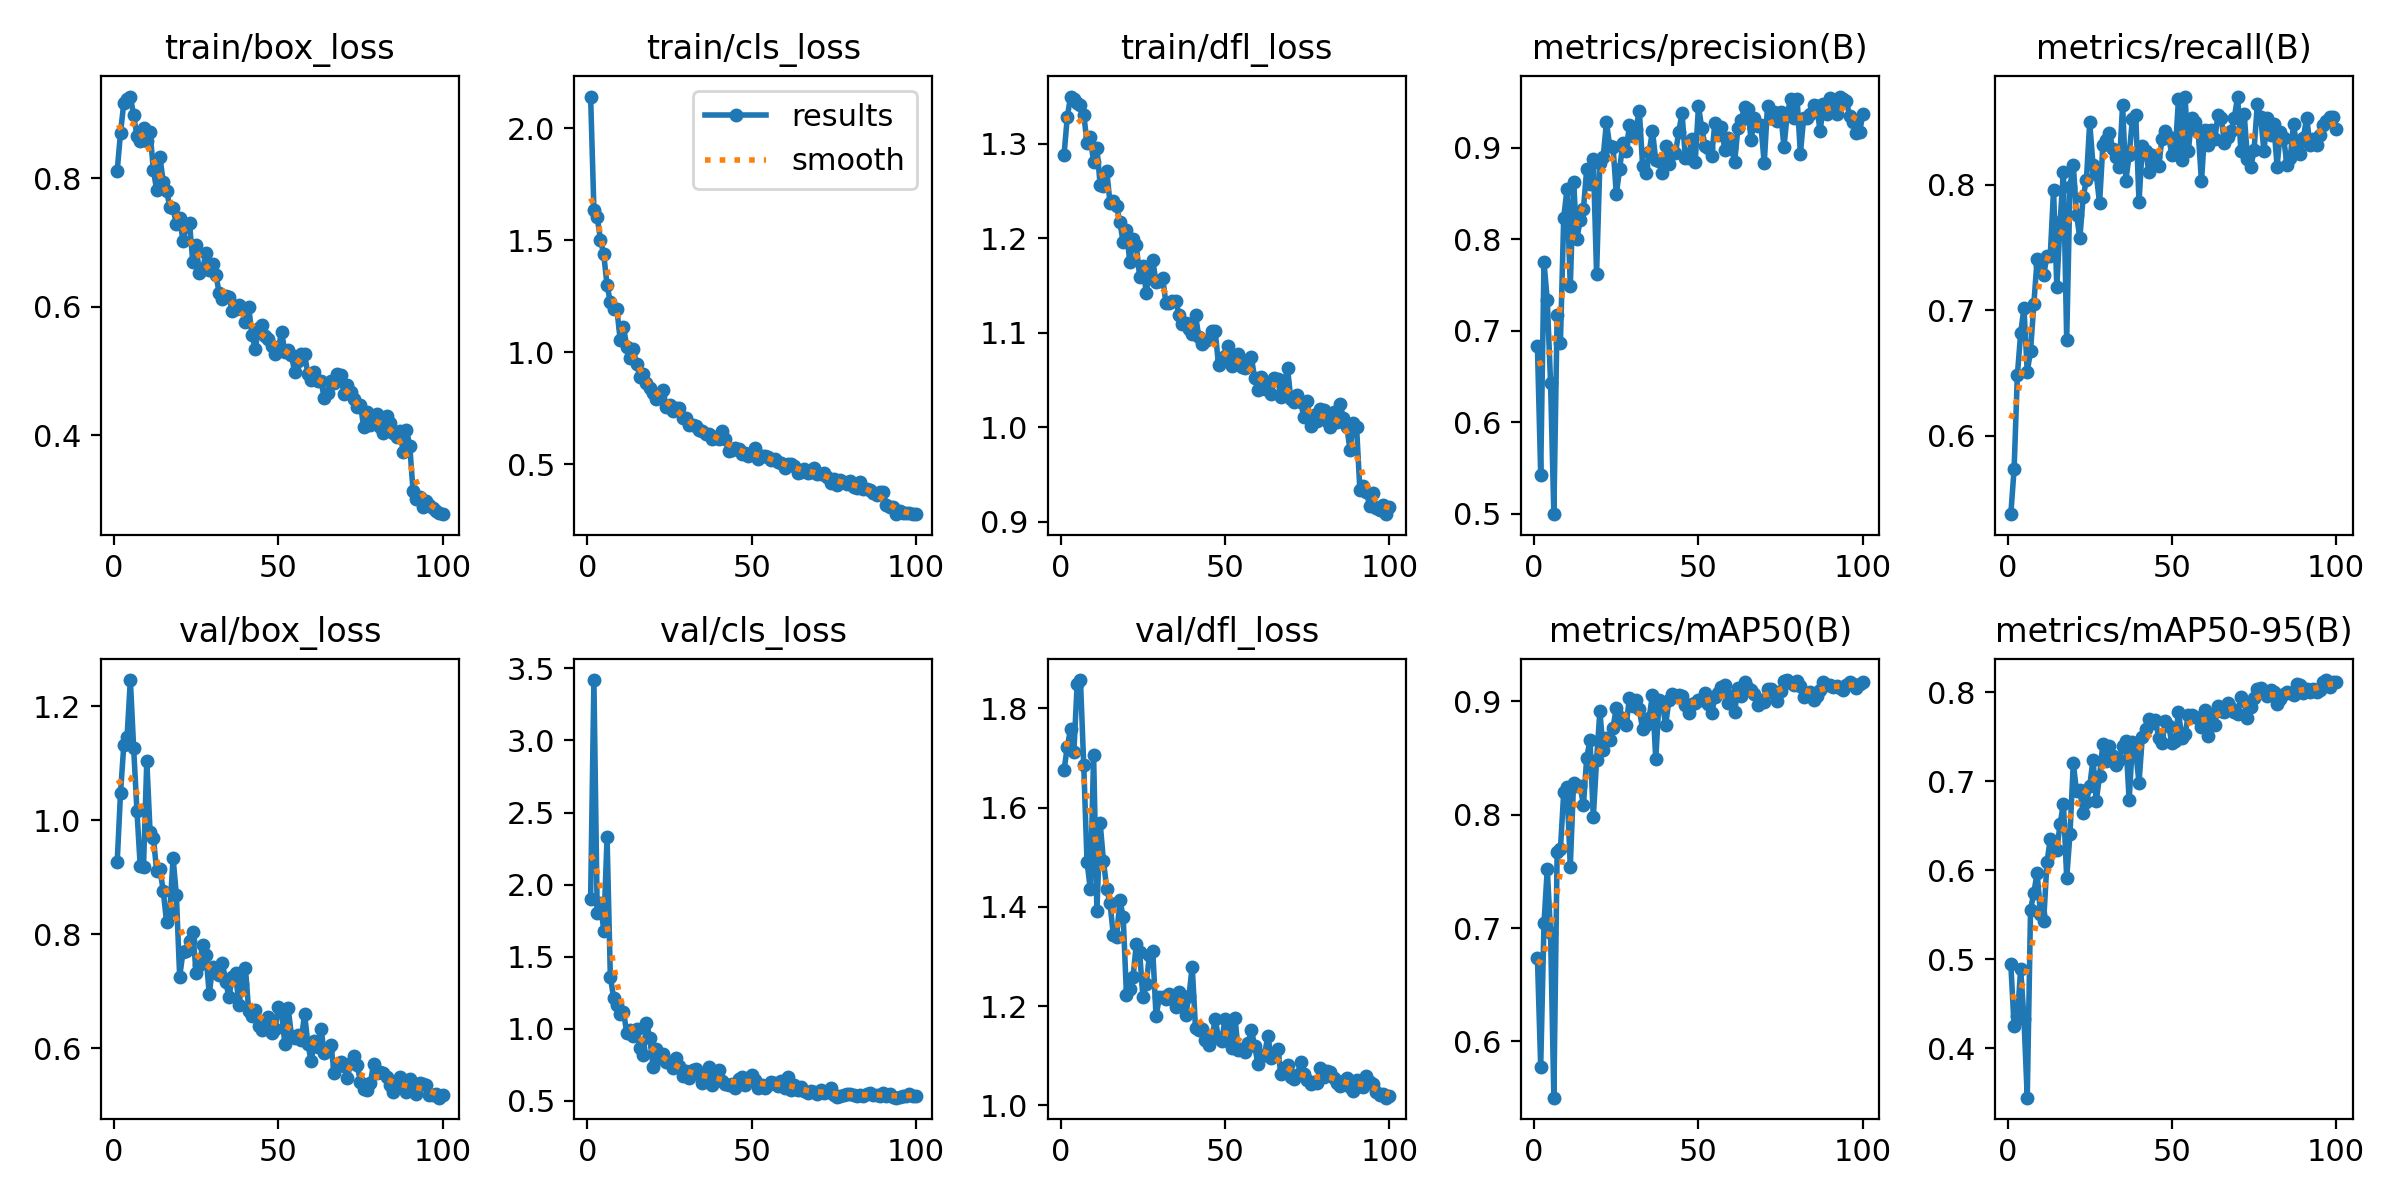

Source data for this figure (header and first rows):
epoch, time, train/box_loss, train/cls_loss, train/dfl_loss, metrics/precision(B), metrics/recall(B), metrics/mAP50(B), metrics/mAP50-95(B), val/box_loss, val/cls_loss, val/dfl_loss, lr/pg0, lr/pg1, lr/pg2
1, 14.97, 0.812, 2.143, 1.288, 0.6832, 0.5376, 0.6738, 0.4945, 0.9273, 1.901, 1.675, 0.0005467, 0.0005467, 0.0005467
2, 27.27, 0.8709, 1.637, 1.329, 0.5428, 0.5735, 0.5777, 0.425, 1.048, 3.419, 1.723, 0.001091, 0.001091, 0.001091
3, 39.39, 0.9172, 1.605, 1.35, 0.7748, 0.6486, 0.7042, 0.4359, 1.131, 1.806, 1.759, 0.001625, 0.001625, 0.001625
4, 51.47, 0.9241, 1.503, 1.347, 0.7336, 0.6818, 0.7522, 0.4886, 1.146, 1.872, 1.713, 0.001617, 0.001617, 0.001617
5, 63.24, 0.9273, 1.437, 1.343, 0.6432, 0.7018, 0.6957, 0.4332, 1.246, 1.68, 1.849, 0.001601, 0.001601, 0.001601
6, 74.16, 0.898, 1.3, 1.341, 0.4994, 0.6507, 0.5503, 0.3446, 1.126, 2.331, 1.857, 0.001584, 0.001584, 0.001584
7, 85.9, 0.8666, 1.226, 1.331, 0.7176, 0.6678, 0.7672, 0.5558, 1.016, 1.362, 1.685, 0.001568, 0.001568, 0.001568
8, 98.07, 0.8587, 1.193, 1.301, 0.687, 0.7047, 0.7697, 0.5743, 0.9192, 1.214, 1.491, 0.001551, 0.001551, 0.001551
9, 110.3, 0.8777, 1.192, 1.307, 0.8238, 0.7404, 0.8197, 0.5972, 0.9186, 1.167, 1.435, 0.001535, 0.001535, 0.001535
10, 122.4, 0.8588, 1.056, 1.281, 0.8547, 0.7362, 0.8243, 0.5512, 1.104, 1.104, 1.706, 0.001518, 0.001518, 0.001518
11, 134.6, 0.8717, 1.113, 1.296, 0.7486, 0.7281, 0.7543, 0.543, 0.9788, 1.12, 1.393, 0.001502, 0.001502, 0.001502
12, 146.2, 0.8131, 1.026, 1.257, 0.8633, 0.7429, 0.8283, 0.6088, 0.9694, 0.9695, 1.568, 0.001485, 0.001485, 0.001485
13, 157.3, 0.7818, 0.9765, 1.256, 0.8008, 0.7434, 0.8251, 0.6348, 0.9108, 0.9889, 1.493, 0.001469, 0.001469, 0.001469
14, 169.6, 0.8332, 1.013, 1.271, 0.8208, 0.7958, 0.8253, 0.6221, 0.9137, 0.9477, 1.437, 0.001452, 0.001452, 0.001452
15, 181.6, 0.7941, 0.9467, 1.237, 0.8333, 0.7183, 0.8086, 0.6231, 0.8761, 1.001, 1.407, 0.001436, 0.001436, 0.001436
16, 193.8, 0.7811, 0.8922, 1.239, 0.8768, 0.7705, 0.8504, 0.652, 0.8216, 0.8703, 1.344, 0.001419, 0.001419, 0.001419
17, 205.7, 0.7555, 0.9028, 1.234, 0.8607, 0.81, 0.8658, 0.6747, 0.8407, 0.8169, 1.34, 0.001403, 0.001403, 0.001403
18, 217.7, 0.7532, 0.8622, 1.217, 0.8878, 0.676, 0.7976, 0.5913, 0.9333, 1.043, 1.414, 0.001386, 0.001386, 0.001386
19, 228.8, 0.7292, 0.8435, 1.196, 0.7622, 0.7984, 0.8483, 0.6407, 0.8679, 0.9363, 1.38, 0.00137, 0.00137, 0.00137
20, 240.1, 0.7387, 0.8197, 1.209, 0.8837, 0.8157, 0.8914, 0.7198, 0.7254, 0.7369, 1.222, 0.001353, 0.001353, 0.001353
21, 252.2, 0.7028, 0.7943, 1.175, 0.8899, 0.776, 0.857, 0.6886, 0.7681, 0.8591, 1.234, 0.001337, 0.001337, 0.001337
22, 264.3, 0.7252, 0.8122, 1.199, 0.9282, 0.7574, 0.8678, 0.6896, 0.7698, 0.8006, 1.258, 0.00132, 0.00132, 0.00132
23, 276.4, 0.7304, 0.8324, 1.193, 0.902, 0.79, 0.8661, 0.6643, 0.7884, 0.8254, 1.326, 0.001304, 0.001304, 0.001304
24, 288.5, 0.6692, 0.7568, 1.16, 0.9016, 0.8038, 0.8768, 0.6762, 0.803, 0.7717, 1.309, 0.001287, 0.001287, 0.001287
25, 299.8, 0.6959, 0.7659, 1.171, 0.8497, 0.8494, 0.8943, 0.6945, 0.7321, 0.7603, 1.218, 0.001271, 0.001271, 0.001271
26, 310.8, 0.6522, 0.7399, 1.143, 0.8765, 0.8157, 0.8866, 0.724, 0.746, 0.7291, 1.244, 0.001254, 0.001254, 0.001254
27, 323.1, 0.6591, 0.7522, 1.166, 0.9053, 0.8081, 0.8829, 0.6781, 0.7815, 0.7953, 1.304, 0.001238, 0.001238, 0.001238
28, 335.3, 0.684, 0.7539, 1.177, 0.8969, 0.7851, 0.8788, 0.7056, 0.7628, 0.745, 1.312, 0.001221, 0.001221, 0.001221
29, 347.4, 0.6578, 0.7083, 1.154, 0.9248, 0.8312, 0.9034, 0.7416, 0.6949, 0.6748, 1.179, 0.001205, 0.001205, 0.001205
30, 359.3, 0.6666, 0.7074, 1.155, 0.913, 0.8354, 0.8964, 0.723, 0.7432, 0.7085, 1.218, 0.001188, 0.001188, 0.001188
31, 370.9, 0.6502, 0.6773, 1.158, 0.9213, 0.8408, 0.9017, 0.7394, 0.7312, 0.661, 1.219, 0.001172, 0.001172, 0.001172
32, 382, 0.6224, 0.6775, 1.132, 0.9407, 0.8286, 0.8933, 0.7282, 0.7277, 0.7117, 1.214, 0.001155, 0.001155, 0.001155
33, 394, 0.6126, 0.6733, 1.131, 0.8807, 0.8222, 0.8753, 0.718, 0.7497, 0.7218, 1.225, 0.001139, 0.001139, 0.001139
34, 405.9, 0.6175, 0.6526, 1.133, 0.8725, 0.8139, 0.8791, 0.724, 0.7169, 0.6897, 1.213, 0.001122, 0.001122, 0.001122
35, 418, 0.6156, 0.6476, 1.134, 0.8958, 0.8635, 0.8857, 0.7394, 0.6892, 0.6272, 1.198, 0.001106, 0.001106, 0.001106
36, 430.1, 0.5943, 0.637, 1.119, 0.9186, 0.8032, 0.9061, 0.7451, 0.725, 0.6364, 1.228, 0.001089, 0.001089, 0.001089
37, 442.3, 0.5965, 0.6347, 1.11, 0.8864, 0.8234, 0.8488, 0.6784, 0.7321, 0.7356, 1.212, 0.001073, 0.001073, 0.001073
38, 453.8, 0.6027, 0.6148, 1.11, 0.8863, 0.8522, 0.901, 0.7437, 0.6759, 0.6093, 1.182, 0.001056, 0.001056, 0.001056
39, 465.1, 0.5975, 0.624, 1.104, 0.8726, 0.8554, 0.8985, 0.7327, 0.7129, 0.6775, 1.22, 0.00104, 0.00104, 0.00104
40, 477.4, 0.577, 0.6126, 1.099, 0.9026, 0.7859, 0.8794, 0.6982, 0.7412, 0.714, 1.28, 0.001023, 0.001023, 0.001023
41, 489.9, 0.6, 0.6473, 1.119, 0.883, 0.8308, 0.901, 0.7498, 0.6648, 0.6408, 1.156, 0.001007, 0.001007, 0.001007
42, 502.2, 0.5559, 0.613, 1.096, 0.8971, 0.827, 0.9068, 0.7585, 0.6564, 0.62, 1.151, 0.0009904, 0.0009904, 0.0009904
43, 514.4, 0.5346, 0.5597, 1.089, 0.8941, 0.8097, 0.9049, 0.7699, 0.667, 0.6122, 1.153, 0.0009739, 0.0009739, 0.0009739
44, 526.5, 0.5668, 0.563, 1.092, 0.918, 0.8236, 0.9054, 0.7652, 0.6388, 0.6175, 1.132, 0.0009574, 0.0009574, 0.0009574
45, 537.6, 0.5726, 0.5737, 1.093, 0.9379, 0.822, 0.9049, 0.7686, 0.6321, 0.5905, 1.122, 0.0009409, 0.0009409, 0.0009409
46, 549.2, 0.5545, 0.5699, 1.102, 0.8895, 0.8151, 0.8965, 0.7485, 0.6473, 0.6517, 1.135, 0.0009244, 0.0009244, 0.0009244
47, 561.4, 0.5505, 0.5471, 1.102, 0.8886, 0.8366, 0.8895, 0.7432, 0.6539, 0.6652, 1.174, 0.0009078, 0.0009078, 0.0009078
48, 573.4, 0.5398, 0.5495, 1.066, 0.9102, 0.8426, 0.898, 0.7675, 0.6272, 0.6094, 1.135, 0.0008913, 0.0008913, 0.0008913
49, 585.4, 0.5262, 0.5388, 1.071, 0.8844, 0.8377, 0.8986, 0.7619, 0.6337, 0.6611, 1.13, 0.0008748, 0.0008748, 0.0008748
50, 597.3, 0.5341, 0.5521, 1.075, 0.9457, 0.8239, 0.9011, 0.7431, 0.6717, 0.6778, 1.174, 0.0008583, 0.0008583, 0.0008583
51, 608.2, 0.5615, 0.5747, 1.086, 0.9217, 0.8244, 0.9009, 0.7448, 0.6626, 0.6461, 1.167, 0.0008418, 0.0008418, 0.0008418
52, 619.3, 0.5298, 0.5254, 1.065, 0.9018, 0.8681, 0.9073, 0.778, 0.6073, 0.5864, 1.115, 0.0008253, 0.0008253, 0.0008253
53, 631.3, 0.5336, 0.537, 1.072, 0.9003, 0.8197, 0.8975, 0.7488, 0.6707, 0.6079, 1.177, 0.0008088, 0.0008088, 0.0008088
54, 643.2, 0.5256, 0.5359, 1.078, 0.8909, 0.8694, 0.8896, 0.7526, 0.6222, 0.5868, 1.111, 0.0007923, 0.0007923, 0.0007923
55, 655.4, 0.4981, 0.5333, 1.064, 0.9277, 0.8266, 0.9038, 0.7743, 0.6179, 0.6092, 1.114, 0.0007758, 0.0007758, 0.0007758
56, 667.4, 0.5159, 0.5183, 1.063, 0.9141, 0.8527, 0.9076, 0.7743, 0.6239, 0.6315, 1.108, 0.0007593, 0.0007593, 0.0007593
57, 679.1, 0.5263, 0.5234, 1.071, 0.9224, 0.85, 0.9128, 0.7714, 0.6146, 0.6211, 1.126, 0.0007428, 0.0007428, 0.0007428
58, 690.1, 0.527, 0.5116, 1.074, 0.898, 0.842, 0.9143, 0.7703, 0.6601, 0.6053, 1.151, 0.0007263, 0.0007263, 0.0007263
59, 702.3, 0.4956, 0.5044, 1.052, 0.9113, 0.8026, 0.8984, 0.7609, 0.6075, 0.6413, 1.121, 0.0007098, 0.0007098, 0.0007098
60, 714.4, 0.4863, 0.4853, 1.04, 0.8997, 0.8431, 0.905, 0.7799, 0.5771, 0.5893, 1.083, 0.0006933, 0.0006933, 0.0006933
... 40 more rows
